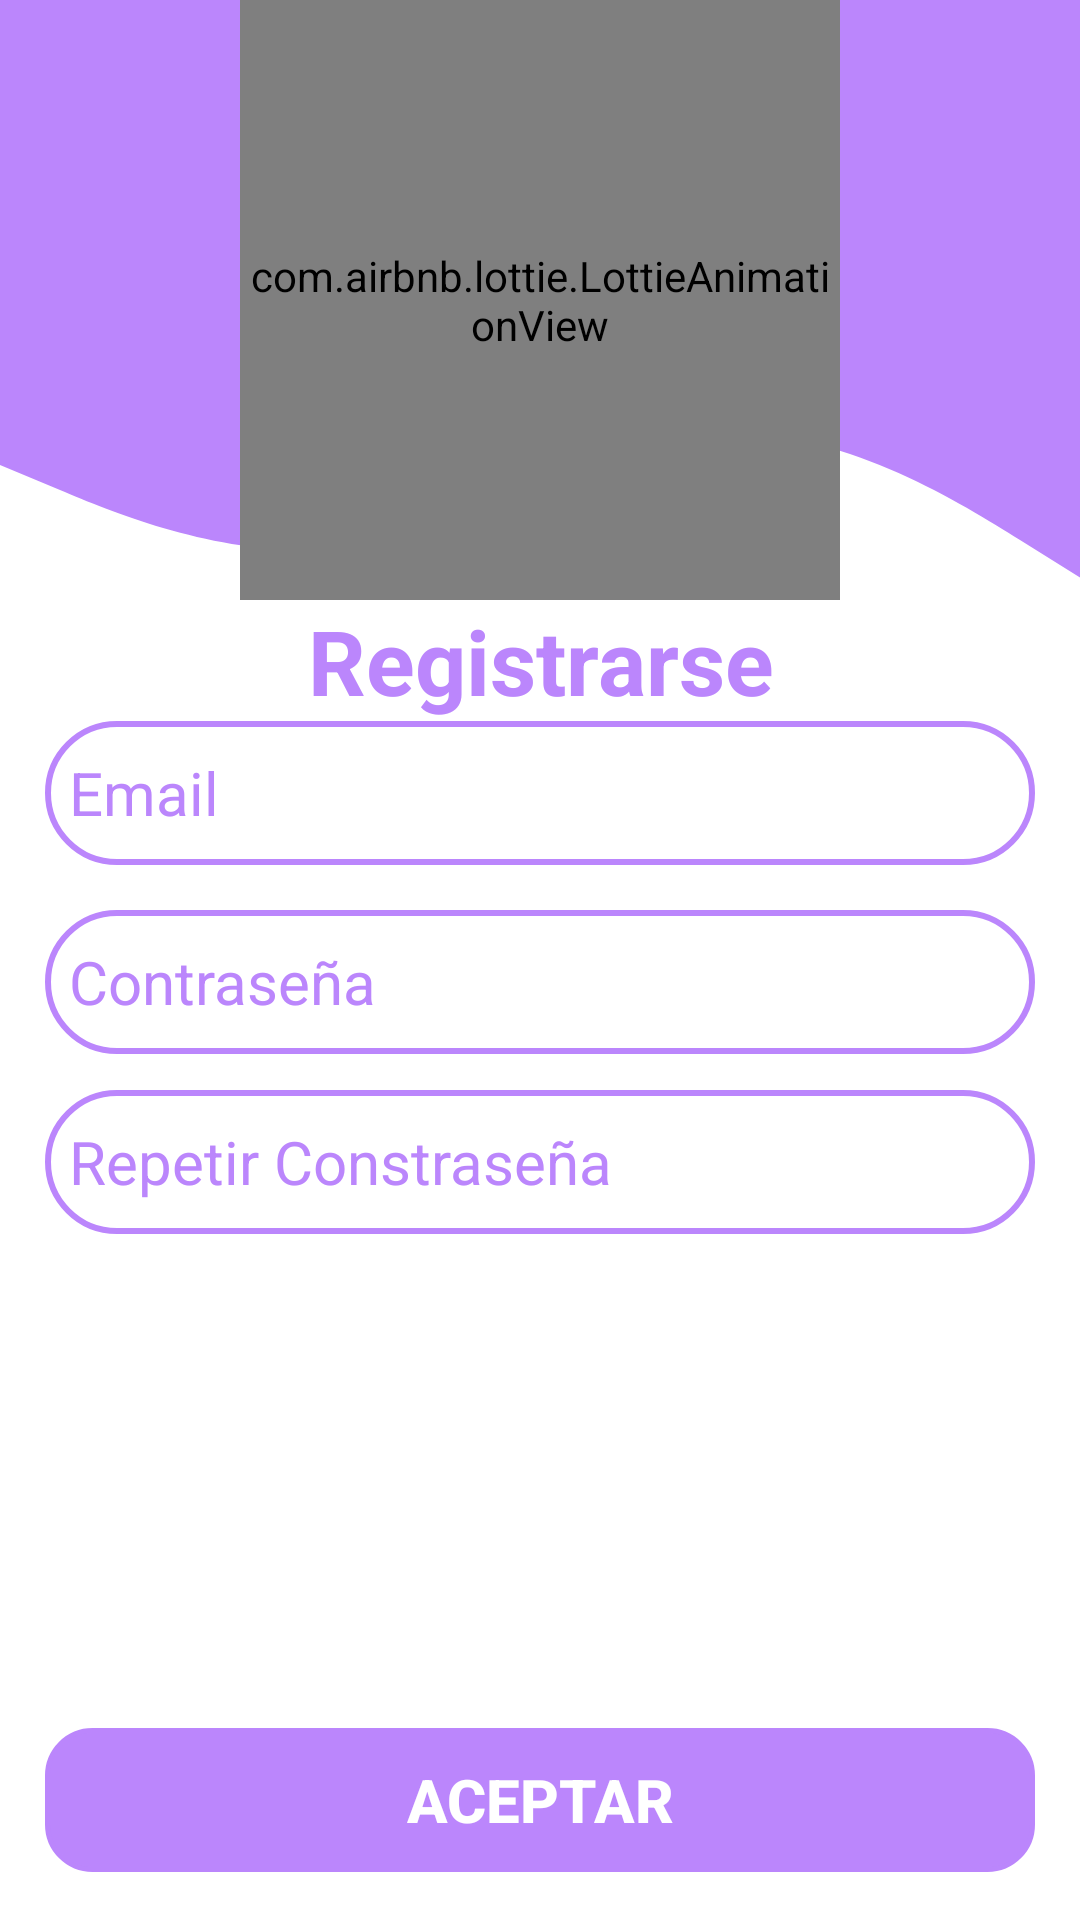

This screen was rendered from an Android layout file. Write that file and the resources it references.
<!-- AndroidManifest.xml: application theme Theme.FragmentProject -->
<!-- res/layout/fragment_register.xml -->
<?xml version="1.0" encoding="utf-8"?>
<androidx.constraintlayout.widget.ConstraintLayout xmlns:android="http://schemas.android.com/apk/res/android"
    xmlns:tools="http://schemas.android.com/tools"
    android:layout_width="match_parent"
    android:layout_height="match_parent"
    xmlns:app="http://schemas.android.com/apk/res-auto"
    tools:context=".ui.register.RegisterFragment">

    <View
        android:id="@+id/wave"
        android:layout_width="match_parent"
        android:layout_height="105dp"
        android:background="@color/purple_200"
        app:layout_constraintEnd_toEndOf="parent"
        app:layout_constraintStart_toStartOf="parent"
        app:layout_constraintTop_toTopOf="parent" />


    <View
        android:id="@+id/wave2"
        android:layout_width="match_parent"
        android:layout_height="125dp"
        android:background="@drawable/ic_wave_home"
        app:layout_constraintEnd_toEndOf="parent"
        app:layout_constraintStart_toStartOf="parent"
        app:layout_constraintTop_toBottomOf="@+id/wave" />

    <com.airbnb.lottie.LottieAnimationView
        android:id="@+id/image_home"
        android:layout_width="200dp"
        android:layout_height="200dp"
        app:lottie_fileName="register.json"
        app:lottie_imageAssetsFolder="assets"
        app:layout_constraintStart_toStartOf="@+id/guideline_left"
        app:layout_constraintEnd_toEndOf="@id/guideline_right"
        app:layout_constraintTop_toTopOf="parent"
        android:scaleType="centerCrop"
        />

    <TextView
        android:id="@+id/register_registro"
        android:layout_width="match_parent"
        android:layout_height="wrap_content"
        android:gravity="center"
        android:text="Registrarse"
        android:textColor="@color/purple_200"
        android:textSize="30dp"
        android:textStyle="bold"
        app:layout_constraintTop_toBottomOf="@+id/image_home"
        app:layout_constraintEnd_toEndOf="@id/guideline_right"
        app:layout_constraintStart_toStartOf="@id/guideline_right"
        />

    <EditText
        android:id="@+id/register_email"
        android:layout_width="0dp"
        android:layout_height="wrap_content"
        android:background="@drawable/bordertext"
        android:hint="Email"
        android:minHeight="48dp"
        android:padding="8dp"
        android:textColorHint="@color/purple_200"
        android:textSize="20sp"
        android:inputType="textEmailAddress"
        app:layout_constraintLeft_toLeftOf="@id/guideline_left"
        app:layout_constraintRight_toRightOf="@id/guideline_right"
        app:layout_constraintTop_toBottomOf="@+id/register_registro"
        />

    <EditText
        android:id="@+id/register_password"
        android:layout_width="0dp"
        android:layout_height="48dp"
        android:layout_marginTop="15dp"
        android:background="@drawable/bordertext"
        android:hint="Contraseña"
        android:padding="8dp"
        android:textSize="20sp"
        android:textColorHint="@color/purple_200"
        android:inputType="textPassword"
        app:layout_constraintTop_toBottomOf="@+id/register_email"
        app:layout_constraintLeft_toLeftOf="@id/guideline_left"
        app:layout_constraintRight_toRightOf="@id/guideline_right"/>


    <EditText
        android:id="@+id/register_rep_password"
        android:layout_width="0dp"
        android:layout_height="48dp"
        android:layout_marginTop="12dp"
        android:background="@drawable/bordertext"
        android:hint="Repetir Constraseña"
        android:padding="8dp"
        android:textColorHint="@color/purple_200"
        android:textSize="20sp"
        android:inputType="textPassword"
        app:layout_constraintHorizontal_bias="0.0"
        app:layout_constraintLeft_toLeftOf="@id/guideline_left"
        app:layout_constraintRight_toRightOf="@id/guideline_right"
        app:layout_constraintTop_toBottomOf="@+id/register_password" />

    <Button
        android:id="@+id/register_btn_aceptar"
        android:layout_width="0dp"
        android:layout_height="wrap_content"
        android:layout_marginBottom="16dp"
        android:background="@drawable/rect_rounded_button"
        android:text="ACEPTAR"
        android:textColor="@color/white"
        android:textSize="20sp"
        android:textStyle="bold"
        android:enabled="false"
        android:stateListAnimator="@null"
        android:layout_marginTop="12dp"
        app:layout_constraintBottom_toBottomOf="parent"
        app:layout_constraintEnd_toEndOf="@id/guideline_right"
        app:layout_constraintStart_toStartOf="@id/guideline_left" />


    <androidx.constraintlayout.widget.Guideline
        android:layout_width="wrap_content"
        android:layout_height="wrap_content"
        android:id="@+id/guideline_left"
        app:layout_constraintGuide_begin="15dp"
        android:orientation="vertical"/>

    <androidx.constraintlayout.widget.Guideline
        android:id="@+id/guideline_right"
        android:layout_width="wrap_content"
        android:layout_height="wrap_content"
        android:orientation="vertical"
        app:layout_constraintGuide_end="15dp" />

    <include
        android:id="@+id/loading_register"
        layout="@layout/layout_loading"
        app:layout_constraintStart_toStartOf="parent"
        app:layout_constraintEnd_toEndOf="parent"
        app:layout_constraintTop_toTopOf="parent"
        app:layout_constraintBottom_toBottomOf="parent"
        android:visibility="gone"
        />

</androidx.constraintlayout.widget.ConstraintLayout>
<!-- res/layout/layout_loading.xml (included above) -->
<?xml version="1.0" encoding="utf-8"?>
<androidx.constraintlayout.widget.ConstraintLayout xmlns:android="http://schemas.android.com/apk/res/android"
    android:layout_width="match_parent"
    android:layout_height="match_parent"
    android:id="@+id/loadingScreen"
    android:background="@color/teal_700"
    android:backgroundTint="@color/white"
    xmlns:app="http://schemas.android.com/apk/res-auto">

    <com.airbnb.lottie.LottieAnimationView
        android:id="@+id/load_image"
        android:layout_width="200dp"
        android:layout_height="200dp"
        app:lottie_fileName="loading.json"
        app:lottie_imageAssetsFolder="assets"
        app:layout_constraintStart_toStartOf="parent"
        app:layout_constraintEnd_toEndOf="parent"
        app:layout_constraintTop_toTopOf="parent"
        app:layout_constraintBottom_toBottomOf="parent"
        app:lottie_autoPlay="true"
      />

</androidx.constraintlayout.widget.ConstraintLayout>
<!-- resources referenced by this layout -->
<resources>
  <color name="purple_200">#FFBB86FC</color>
  <color name="teal_700">#FF018786</color>
  <color name="white">#FFFFFFFF</color>
  <!-- drawable bordertext (drawable) -->
  <?xml version="1.0" encoding="utf-8"?>
  <shape android:shape="rectangle" xmlns:android="http://schemas.android.com/apk/res/android">
      <stroke android:color="@color/purple_200"
          android:width="2dp"/>
      <corners android:radius="100dp"/>
  </shape>
  <!-- drawable ic_wave_home (drawable) -->
  <vector xmlns:android="http://schemas.android.com/apk/res/android"
      android:width="1440dp"
      android:height="320dp"
      android:viewportWidth="1440"
      android:viewportHeight="320">
    <path
        android:pathData="M0,128L80,149.3C160,171 320,213 480,197.3C640,181 800,107 960,101.3C1120,96 1280,160 1360,192L1440,224L1440,0L1360,0C1280,0 1120,0 960,0C800,0 640,0 480,0C320,0 160,0 80,0L0,0Z"
        android:fillColor="#FFBB86FC"/>
  </vector>
  <!-- drawable rect_rounded_button (drawable) -->
  <?xml version="1.0" encoding="utf-8"?>
  <shape xmlns:android="http://schemas.android.com/apk/res/android">
      <solid android:color="@color/purple_200"/>
      <stroke android:color="@color/purple_200" android:width="1.5dp"/>
      <corners android:radius="15dp"/>
  </shape>
  <style name="Theme.FragmentProject" parent="Theme.MaterialComponents.DayNight.NoActionBar">
          
          <item name="colorPrimary">@color/purple_200</item>
          <item name="colorPrimaryVariant">#914FEF</item>
          <item name="colorOnPrimary">@color/white</item>
          
          <item name="colorSecondary">@color/teal_200</item>
          <item name="colorSecondaryVariant">@color/teal_700</item>
          <item name="colorOnSecondary">@color/black</item>
          
          <item name="android:statusBarColor" tools:targetApi="l">?attr/colorPrimaryVariant</item>
          
      </style>
  <color name="teal_200">#FF03DAC5</color>
  <color name="black">#FF000000</color>
</resources>
